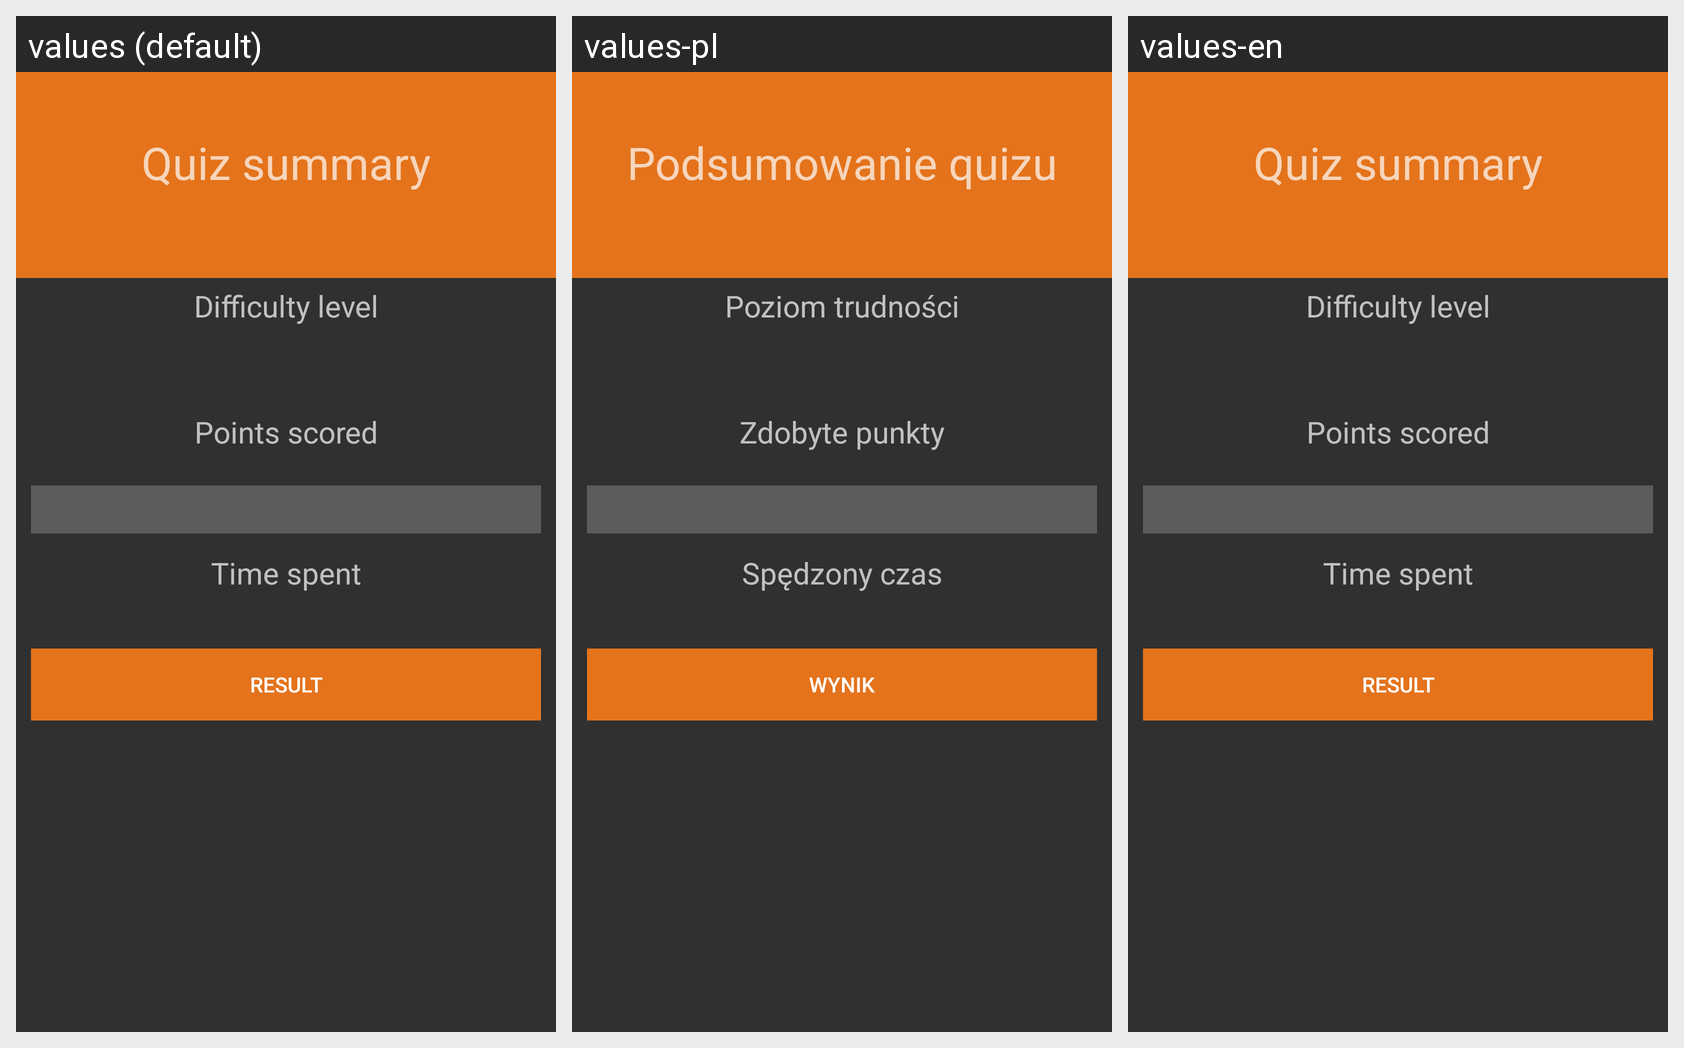

Translations of the strings shown on this Android screen, per locale in the grid:
Android screen res/layout/quiz_result_activity.xml rendered under 3 locales, left to right: values (default), values-pl, values-en. Device: Nexus 5 (rendered at 1080×1920; each locale shown at half size, 540×960, under a caption strip naming it); theme Theme.AppCompat.NoActionBar.
Strings drawn on this screen, with the default value and each locale's value (text and hints the layout hard-codes, and strings that could not be matched under every locale, appear in the picture but are not listed):

summary
  values: Quiz summary
  values-pl: Podsumowanie quizu
  values-en: Quiz summary

difficulty_level
  values: Difficulty level
  values-pl: Poziom trudności
  values-en: Difficulty level

points_scored
  values: Points scored
  values-pl: Zdobyte punkty
  values-en: Points scored

time_spent
  values: Time spent
  values-pl: Spędzony czas
  values-en: Time spent

result
  values: Result
  values-pl: Wynik
  values-en: Result
